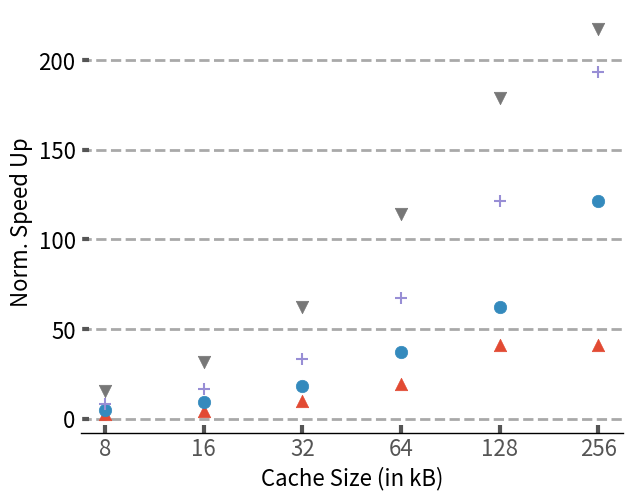

Write the Python code that produced this figure. (Note: this script raises an exception after producing the figure.)
import sys

import math


from matplotlib import pyplot as plt
plt.style.use('ggplot')
import matplotlib as mpl
import matplotlib
import numpy as np
from matplotlib.backends.backend_pdf import PdfPages
from matplotlib.ticker import MultipleLocator
from random import randint
from matplotlib.backends.backend_pdf import PdfPages
from matplotlib.backends.backend_pdf import PdfPages
import matplotlib.ticker as ticker
import csv


mpl.rc('font', family='sans-serif')
matplotlib.style.use('ggplot')

font = 16

# Fixing random state for reproducibility
# np.random.seed(19680801)

x_pos = [0,1,5,8,9]
cache =['8','16','32','64','128','256']
Speedup_16w =[2.71,4.32,9.66,19.23,41.26,41.16]
Speedup_32w =[4.62,9.31,18.11,37.01,62.13,121.21]
Speedup_64w=[8.31,16.62,33.11,67.31,121.61,193.17]
Speedup_128w=[15.31,31.71,62.45,114.35,178.61,217.58]
fig,ax=plt.subplots(figsize=(7, 5.5))
ax.set_facecolor('w')
ax.set_axisbelow(True)

plt.scatter(cache, Speedup_16w, marker='^',s=80)
plt.scatter(cache, Speedup_32w, marker='o',s=80)
plt.scatter(cache, Speedup_64w, marker='+',s=80)
plt.scatter(cache, Speedup_128w, marker='v',s=80)

ax.tick_params(axis='y', which='minor', left=False)
plt.tick_params(axis='both', which='major', direction='in', length=6, width=3)

plt.xticks(size=font, va="top")
plt.yticks(fontsize = font, color='k')

ax.spines['bottom'].set_color('k')
plt.grid(linestyle='--', linewidth=2, which='major', color='darkgray')
plt.gca().xaxis.grid(False)
plt.gca().yaxis.grid(True)
plt.xlabel('Cache Size (in kB)',size=font, color='k')
plt.ylabel('Norm. Speed Up', size=font, color='k')
# plt.legend(["16 w","32 w","64 w","128w"],fontsize=16,loc='upper left',fancybox=False,edgecolor='k',bbox_to_anchor=(-0.175, 1.20000002),ncol=4)
plt.savefig('Plots/pdfs/cache_scaling_rtree.pdf')
plt.show()